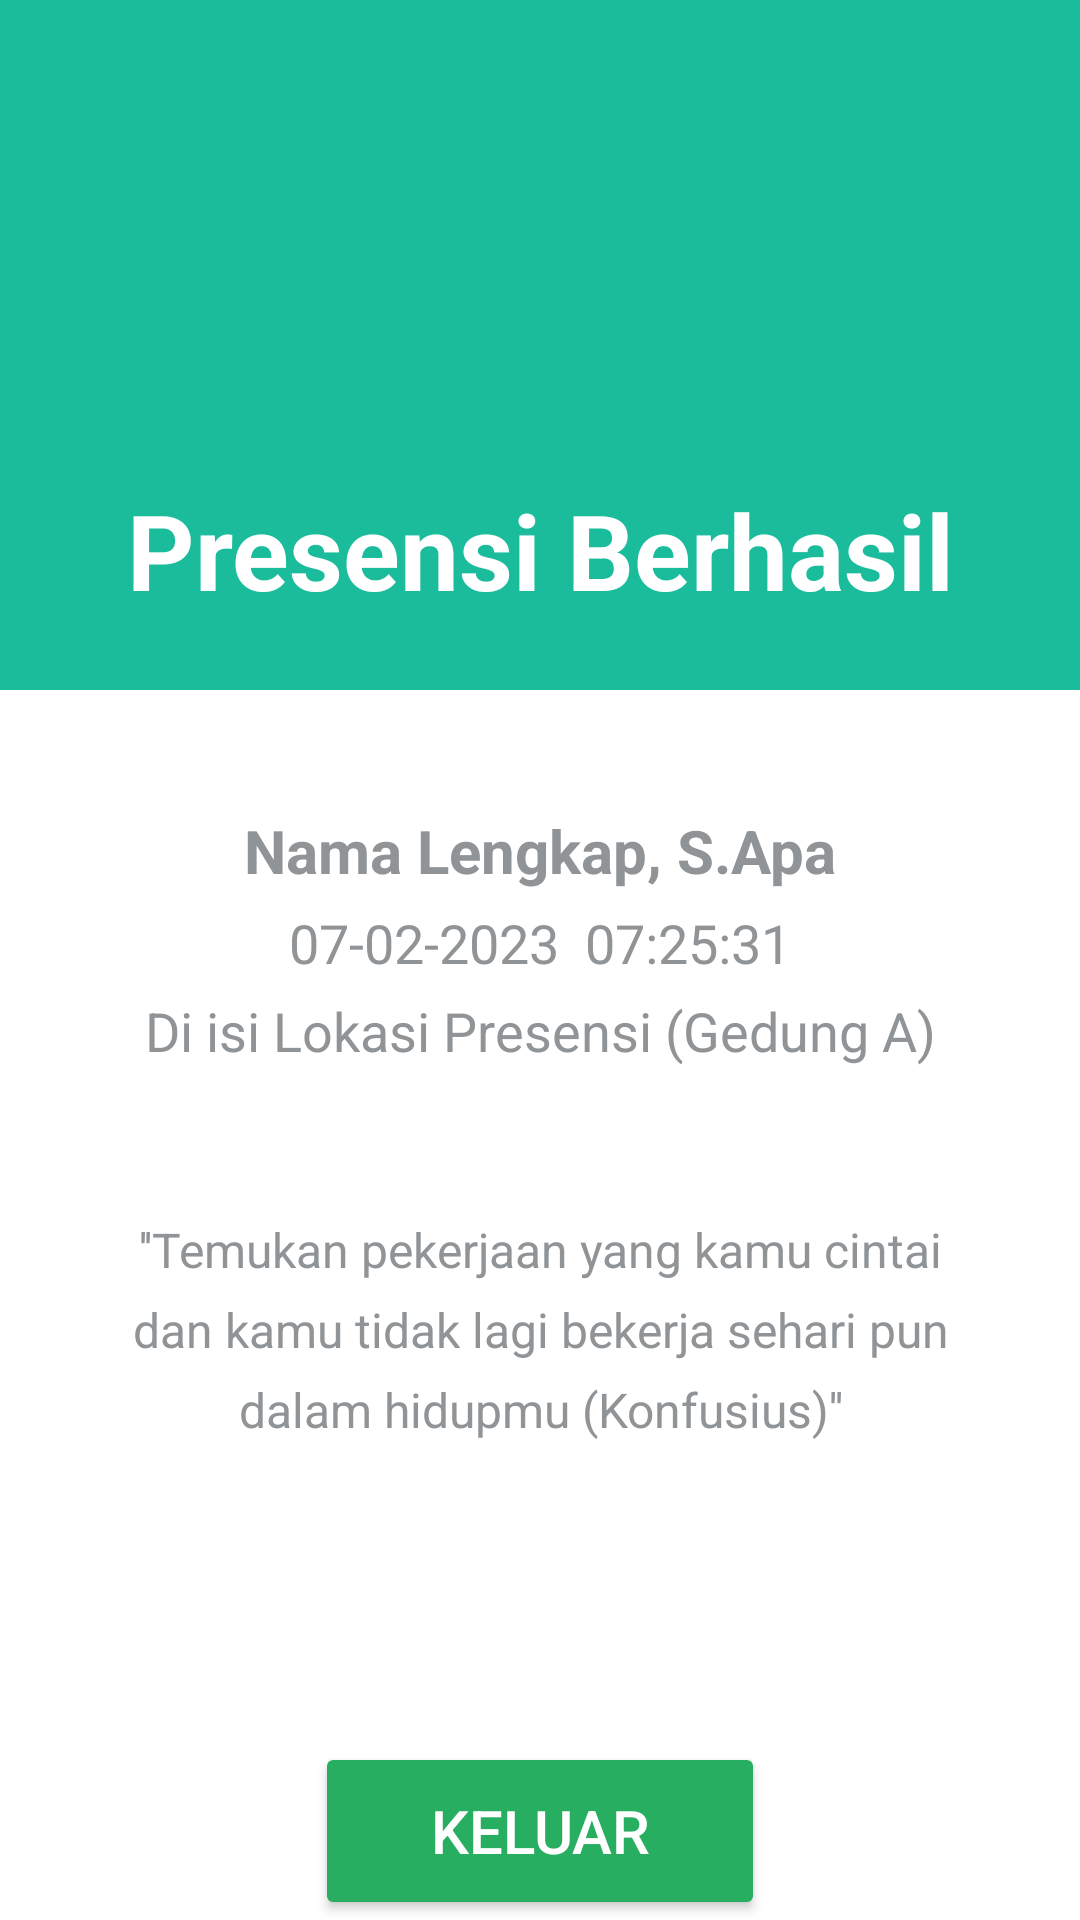

Layout XML and referenced resources for this Android screen:
<!-- AndroidManifest.xml: application theme Theme.Presensi -->
<!-- res/layout/activity_status.xml -->
<?xml version="1.0" encoding="utf-8"?>
<RelativeLayout
    xmlns:android="http://schemas.android.com/apk/res/android"
    xmlns:app="http://schemas.android.com/apk/res-auto"
    xmlns:tools="http://schemas.android.com/tools"
    android:layout_width="match_parent"
    android:layout_height="match_parent"
    tools:context=".Status">

    <LinearLayout
        android:id="@+id/green"
        android:layout_width="match_parent"
        android:layout_height="230dp"
        android:background="#1ABC9C"
        android:orientation="horizontal">

    </LinearLayout>


    <ImageView
        android:id="@+id/check_berhasil"
        android:layout_width="match_parent"
        android:layout_height="150dp"
        android:paddingTop="30dp"
        android:src="@drawable/check_berhasil">
    </ImageView>
    <TextView
        android:id="@+id/presensi_berhasil"
        android:layout_width="match_parent"
        android:layout_height="wrap_content"
        android:text="Presensi Berhasil"
        android:layout_below="@+id/check_berhasil"
        android:textSize="35sp"
        android:gravity="center"
        android:textStyle="bold"
        android:layout_marginTop="10dp"
        android:textColor="@color/white">
    </TextView>
    <TextView
        android:id="@+id/nama_presensi"
        android:layout_width="match_parent"
        android:layout_height="wrap_content"
        android:text="Nama Lengkap, S.Apa"
        android:layout_below="@+id/green"
        android:textSize="20sp"
        android:gravity="center"
        android:textStyle="bold"
        android:layout_marginTop="40dp"
        android:textColor="#909497">
    </TextView>

    <TextView
        android:id="@+id/txt_1"
        android:layout_width="match_parent"
        android:layout_height="wrap_content"
        android:text="07-02-2023  07:25:31"
        android:layout_below="@+id/nama_presensi"
        android:textSize="18sp"
        android:gravity="center"
        android:layout_marginTop="5dp"
        android:textColor="#909497">
    </TextView>
    <TextView
        android:id="@+id/txt_2"
        android:layout_width="match_parent"
        android:layout_height="wrap_content"
        android:text="Di isi Lokasi Presensi (Gedung A)"
        android:layout_below="@+id/txt_1"
        android:textSize="18sp"
        android:gravity="center"
        android:layout_marginTop="5dp"
        android:textColor="#909497">
    </TextView>
    <TextView
        android:id="@+id/txt_3"
        android:layout_width="match_parent"
        android:layout_height="wrap_content"
        android:text="''Temukan pekerjaan yang kamu cintai"
        android:layout_below="@+id/txt_2"
        android:textSize="16sp"
        android:gravity="center"
        android:layout_marginTop="50dp"
        android:textColor="#909497">
    </TextView>
    <TextView
        android:id="@+id/txt_4"
        android:layout_width="match_parent"
        android:layout_height="wrap_content"
        android:text="dan kamu tidak lagi bekerja sehari pun"
        android:layout_below="@+id/txt_3"
        android:textSize="16sp"
        android:gravity="center"
        android:layout_marginTop="5dp"
        android:textColor="#909497">
    </TextView>
    <TextView
        android:id="@+id/txt_5"
        android:layout_width="match_parent"
        android:layout_height="wrap_content"
        android:text="dalam hidupmu (Konfusius)''"
        android:layout_below="@+id/txt_4"
        android:textSize="16sp"
        android:gravity="center"
        android:layout_marginTop="5dp"
        android:textColor="#909497">
    </TextView>

    <Button
        android:id="@+id/btnkeluar"
        android:layout_width="150dp"
        android:layout_height="60dp"
        android:layout_below="@+id/txt_5"
        android:layout_centerHorizontal="true"
        android:layout_marginTop="100dp"
        android:backgroundTint="#27AE60"
        android:textSize="20sp"
        android:text="KELUAR"
        android:textColor="@color/white"
        android:onClick="keluar"/>


</RelativeLayout>
<!-- resources referenced by this layout -->
<resources>
  <color name="white">#FFFFFFFF</color>
  <style name="Theme.Presensi" parent="Theme.MaterialComponents.DayNight.NoActionBar">
          
          <item name="colorPrimary">@color/purple_500</item>
          <item name="colorPrimaryVariant">@color/purple_700</item>
          <item name="colorOnPrimary">@color/white</item>
          
          <item name="colorSecondary">@color/teal_200</item>
          <item name="colorSecondaryVariant">@color/teal_700</item>
          <item name="colorOnSecondary">@color/black</item>
          
          <item name="android:statusBarColor">?attr/colorPrimaryVariant</item>
          
      </style>
  <color name="purple_500">#3498DB</color>
  <color name="purple_700">#2471A3</color>
  <color name="teal_200">#FF03DAC5</color>
  <color name="teal_700">#FF018786</color>
  <color name="black">#FF000000</color>
</resources>
